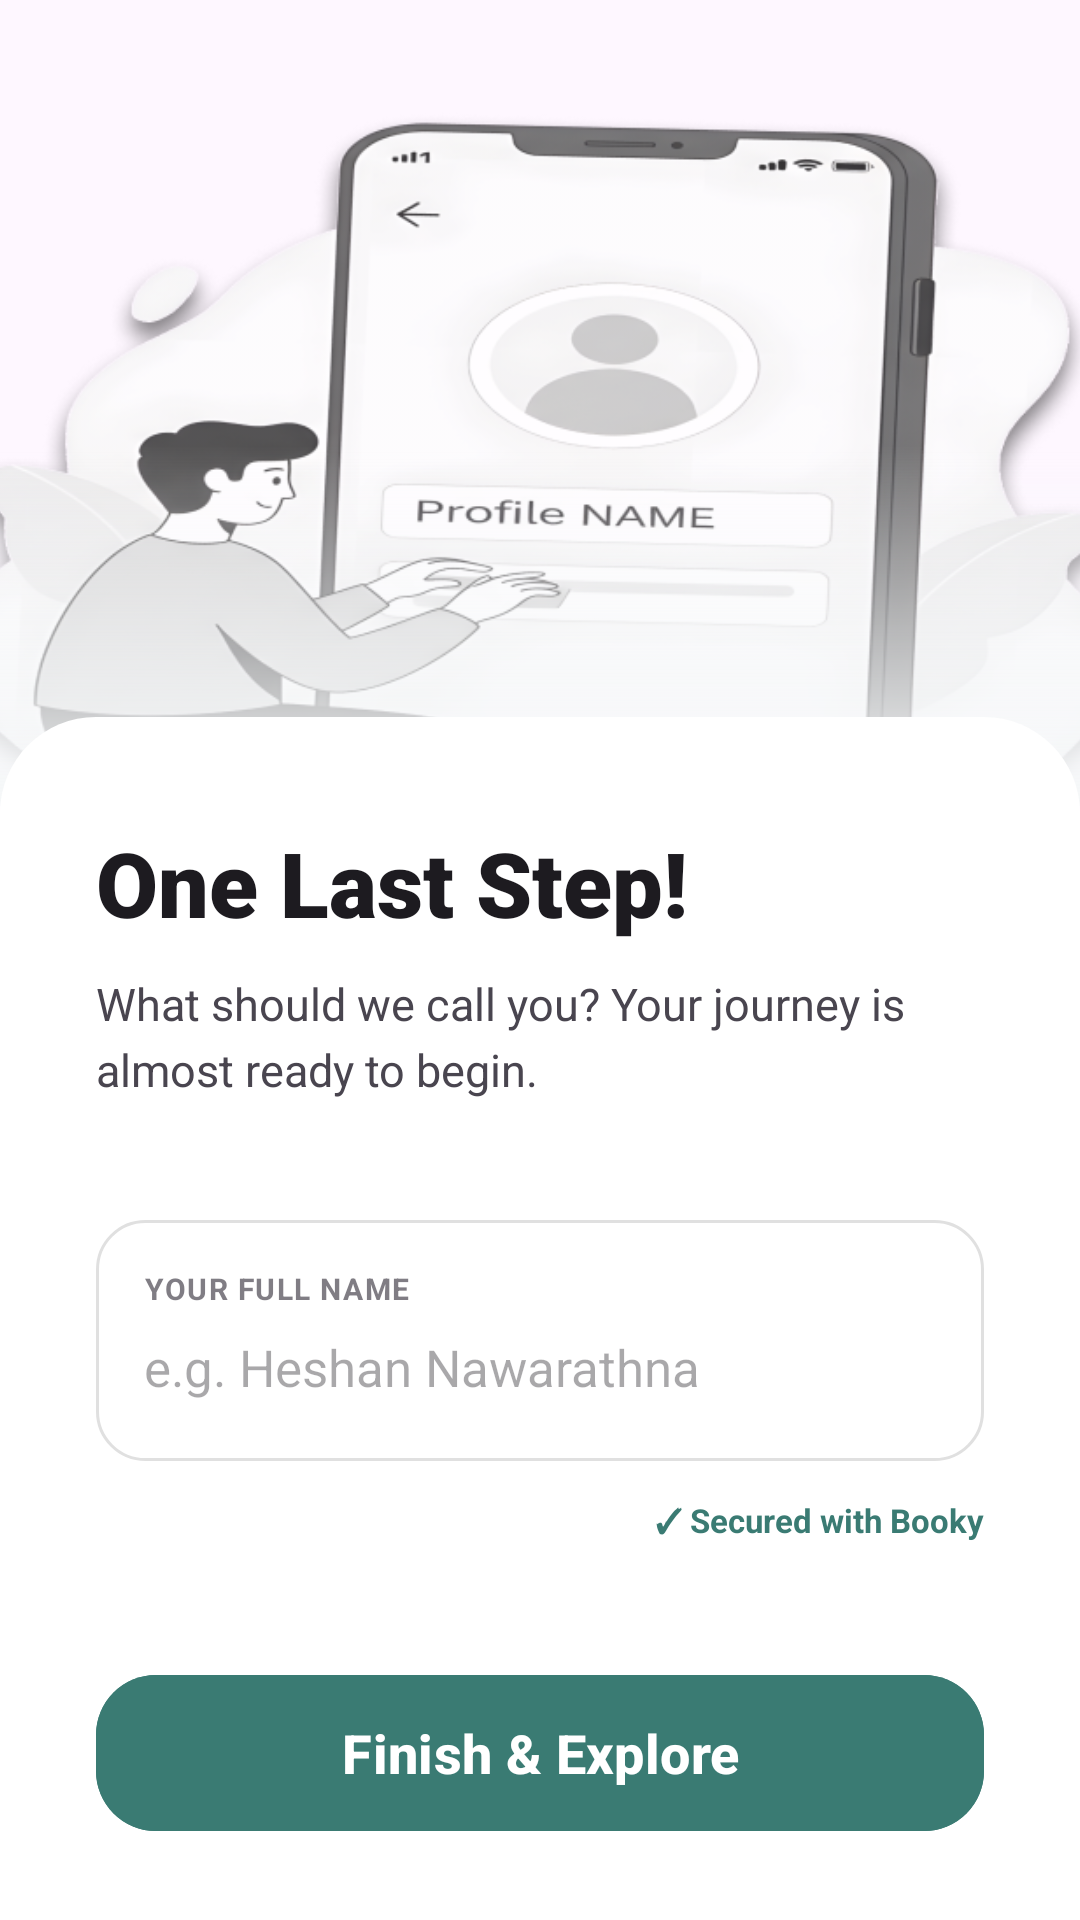

Android layout source for this screen:
<!-- AndroidManifest.xml: application theme Theme.Booky -->
<!-- res/layout/activity_name_entry.xml -->
<?xml version="1.0" encoding="utf-8"?>
<androidx.constraintlayout.widget.ConstraintLayout xmlns:android="http://schemas.android.com/apk/res/android"
    xmlns:app="http://schemas.android.com/apk/res-auto"
    xmlns:tools="http://schemas.android.com/tools"
    android:id="@+id/main"
    android:layout_width="match_parent"
    android:layout_height="match_parent"
    android:background="?attr/colorSurface"
    tools:context=".NameEntryActivity">

    <ImageView
        android:id="@+id/illustrationImg"
        android:layout_width="match_parent"
        android:layout_height="0dp"
        android:scaleType="centerCrop"
        app:layout_constraintHeight_percent="0.42"
        app:layout_constraintTop_toTopOf="parent"
        app:srcCompat="@drawable/img_7" />

    <View
        android:layout_width="match_parent"
        android:layout_height="120dp"
        android:background="@drawable/bottom_fade_gradient"
        app:layout_constraintBottom_toBottomOf="@+id/illustrationImg" />

    <androidx.core.widget.NestedScrollView
        android:layout_width="match_parent"
        android:layout_height="0dp"
        android:layout_marginTop="-30dp"
        android:background="@drawable/login_content_bg"
        android:fillViewport="true"
        app:layout_constraintBottom_toBottomOf="parent"
        app:layout_constraintTop_toBottomOf="@+id/illustrationImg">

        <LinearLayout
            android:layout_width="match_parent"
            android:layout_height="wrap_content"
            android:orientation="vertical"
            android:paddingHorizontal="32dp"
            android:paddingTop="35dp"
            android:paddingBottom="40dp">

            <TextView
                android:id="@+id/tvTitle"
                android:layout_width="wrap_content"
                android:layout_height="wrap_content"
                android:fontFamily="sans-serif-black"
                android:text="One Last Step!"
                android:textColor="?attr/colorOnSurface"
                android:textSize="30sp"
                android:textStyle="bold" />

            <TextView
                android:id="@+id/tvDesc"
                android:layout_width="wrap_content"
                android:layout_height="wrap_content"
                android:layout_marginTop="10dp"
                android:text="What should we call you? Your journey is almost ready to begin."
                android:textColor="?android:attr/textColorSecondary"
                android:textSize="15sp"
                android:lineHeight="22sp"/>

            <LinearLayout
                android:id="@+id/nameInputContainer"
                android:layout_width="match_parent"
                android:layout_height="wrap_content"
                android:layout_marginTop="40dp"
                android:background="@drawable/input_field_bg"
                android:orientation="vertical"
                android:padding="16dp">

                <TextView
                    android:id="@+id/lblUserName"
                    android:layout_width="wrap_content"
                    android:layout_height="wrap_content"
                    android:text="YOUR FULL NAME"
                    android:textSize="10sp"
                    android:textColor="?android:attr/textColorSecondary"
                    android:textStyle="bold"
                    android:alpha="0.7"
                    android:letterSpacing="0.05" />

                <EditText
                    android:id="@+id/etName"
                    android:layout_width="match_parent"
                    android:layout_height="wrap_content"
                    android:layout_marginTop="4dp"
                    android:background="@android:color/transparent"
                    android:hint="e.g. Heshan Nawarathna"
                    android:inputType="textPersonName"
                    android:textColor="?attr/colorOnSurface"
                    android:textColorHint="?android:attr/textColorHint"
                    android:textSize="17sp"
                    android:paddingVertical="4dp"/>
            </LinearLayout>

            <TextView
                android:layout_width="wrap_content"
                android:layout_height="wrap_content"
                android:layout_marginTop="12dp"
                android:layout_gravity="end"
                android:text="✓ Secured with Booky"
                android:textColor="#3A7B73"
                android:textSize="11sp"
                android:textStyle="bold" />

            <com.google.android.material.button.MaterialButton
                android:id="@+id/btnFinish"
                android:layout_width="match_parent"
                android:layout_height="60dp"
                android:layout_marginTop="40dp"
                android:text="Finish &amp; Explore"
                android:textAllCaps="false"
                android:textSize="18sp"
                android:textStyle="bold"
                app:cornerRadius="20dp"
                android:backgroundTint="#3A7B73"
                android:textColor="#ffff"
                app:iconGravity="textEnd"
                app:elevation="4dp" />

        </LinearLayout>
    </androidx.core.widget.NestedScrollView>

</androidx.constraintlayout.widget.ConstraintLayout>
<!-- resources referenced by this layout -->
<resources>
  <!-- drawable bottom_fade_gradient (drawable) -->
  <shape xmlns:android="http://schemas.android.com/apk/res/android">
      <gradient
          android:angle="90"
          android:startColor="@color/fade_start_color"
          android:centerColor="@color/fade_center_color"
          android:endColor="@color/fade_end_color"
          android:type="linear" />
  </shape>
  <!-- drawable img_7: png bitmap (drawable, 188683 bytes) -->
  <!-- drawable input_field_bg (drawable) -->
  <shape xmlns:android="android:android" xmlns:android1="http://schemas.android.com/apk/res/android">
      <solid android1:color="@color/white"/>
      <corners android1:radius="16dp"/>
      <stroke android1:width="1dp" android1:color="#E0E0E0"/>
  </shape>
  <!-- drawable login_content_bg (drawable) -->
  <shape xmlns:android="http://schemas.android.com/apk/res/android">
      <solid android:color="@color/content_bg" />
      <corners android:topLeftRadius="32dp" android:topRightRadius="32dp" />
  </shape>
  <style name="Theme.Booky" parent="Base.Theme.Booky" />
  <color name="fade_start_color">#F5F7F8</color>
  <color name="fade_center_color">#80F5F7F8</color>
  <color name="fade_end_color">#00F5F7F8</color>
  <color name="white">#FFFFFF</color>
  <color name="content_bg">#FFFFFF</color>
  <style name="Base.Theme.Booky" parent="Theme.Material3.DayNight.NoActionBar">
  
          <item name="android:windowBackground">@android:color/white</item>
          <item name="android:windowIsTranslucent">true</item>
          <item name="android:statusBarColor">@android:color/white</item>
          <item name="android:windowLightStatusBar">true</item>
          <item name="android:forceDarkAllowed">false</item>
      </style>
</resources>
